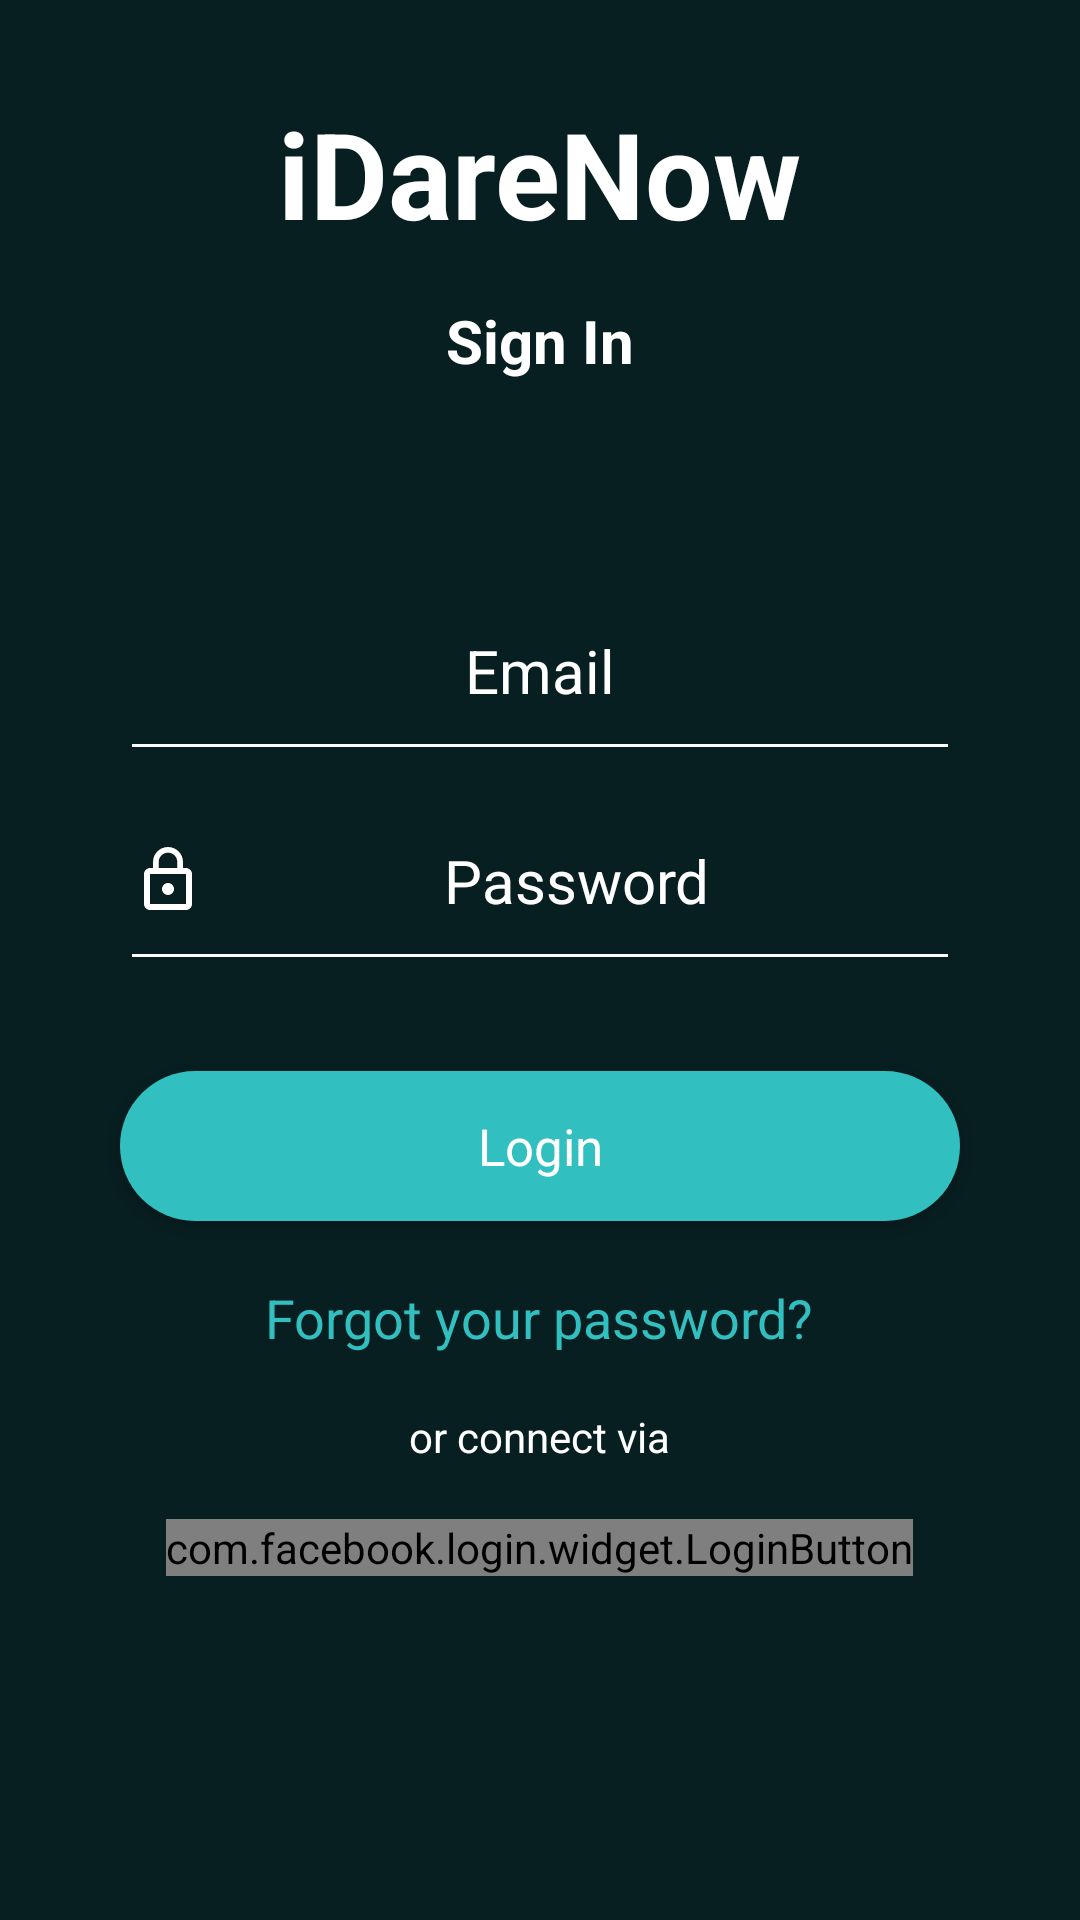

Here is an Android app screen rendered from its layout file. Give the layout XML and the strings, colors and styles it references.
<!-- AndroidManifest.xml: application theme AppTheme -->
<!-- res/layout/activity_login.xml -->
<?xml version="1.0" encoding="utf-8"?>
<LinearLayout xmlns:android="http://schemas.android.com/apk/res/android"
    xmlns:tools="http://schemas.android.com/tools"
    android:layout_width="match_parent"
    android:layout_height="match_parent"
    android:orientation="vertical"
    android:background="@color/colorPrimary"
    tools:context="com.alpharelevant.idarenow.LoginActivity" >


<RelativeLayout
    android:layout_width="match_parent"
    android:layout_height="wrap_content">

    
        
        
        
        
        

    <TextView

        android:layout_marginTop="31dp"
        android:layout_width="wrap_content"
        android:layout_height="wrap_content"
        android:layout_centerHorizontal="true"
        android:text="@string/app_name"
        android:textColor="@color/colorWhite"
        android:textSize="40sp"
        android:textStyle="bold" />


    <TextView
        android:layout_width="wrap_content"
        android:layout_height="wrap_content"
        android:layout_centerHorizontal="true"
        android:layout_marginTop="100dp"
        android:text="@string/signin"
        android:textColor="@color/colorWhite"
        android:textSize="20sp"
        android:textStyle="bold" />
</RelativeLayout>


<RelativeLayout
    android:layout_width="match_parent"
    android:layout_height="match_parent"
    android:layout_centerVertical="true"
    android:layout_centerHorizontal="true"
    android:layout_gravity="center"
    >


    <LinearLayout
        android:layout_width="match_parent"
        android:layout_height="match_parent"
        android:orientation="vertical"
        android:layout_alignParentTop="true"
        android:layout_alignParentLeft="true"
        android:layout_alignParentStart="true">

        <EditText
            android:id="@+id/edtxtEmail"
            android:layout_width="match_parent"
            android:layout_height="70dp"
            android:layout_marginLeft="40dp"
            android:layout_marginRight="40dp"
            android:layout_marginTop="60dp"
            android:maxLines="1"
            android:drawableLeft="@drawable/icon_person_selector"
            android:hint="Email"
            android:backgroundTint="@color/colorWhite"
            android:textColorHint="#FFF"
            android:inputType="textEmailAddress"
            android:textColor="@color/colorWhite"
            android:maxLength="100"
            android:textAlignment="center"
            android:fontFamily="sans-serif"
            android:textSize="20sp"
            />

        <EditText
            android:id="@+id/edtxtPass"
            android:layout_width="match_parent"
            android:layout_height="70dp"
            android:layout_marginLeft="40dp"
            android:layout_marginRight="40dp"
            android:textColorHint="#FFF"
            android:textColor="@color/colorWhite"
            android:drawableLeft="@drawable/icon_password_selector"
            android:hint="Password"
            android:maxLength="100"
            android:maxLines="1"
            android:inputType="textPassword"
            android:backgroundTint="@color/colorWhite"
            android:fontFamily="sans-serif"
            android:textAlignment="center"
            android:textSize="20sp" />


        <Button
            android:id="@+id/btnLogin"
            android:layout_width="match_parent"
            android:layout_height="50dp"
            android:layout_marginLeft="40dp"
            android:layout_marginRight="40dp"
            android:layout_marginTop="30dp"
            android:background="@drawable/button_rounded"
            android:text="Login"
            android:textAllCaps="false"
            android:textColor="#FFF"
            android:textSize="17sp"
            android:fontFamily="sans-serif"
            />


        <TextView
            android:text="Forgot your password?"
            android:layout_width="wrap_content"
            android:layout_height="wrap_content"
            android:id="@+id/tvForgotPassword"
            android:layout_gravity="center_horizontal"
            android:textAlignment="center"
            android:textColor="@color/colorSecondary"
            android:layout_marginTop="20dp"
            android:textSize="18sp"
            android:clickable="true"/>

        <TextView
            android:layout_width="wrap_content"
            android:layout_height="wrap_content"
            android:text="or connect via"
            android:fontFamily="sans-serif"
            android:textColor="@color/colorWhite"
            android:layout_gravity="center_horizontal"
            android:layout_margin="18dp"
            />

        
            
            
            
            
            
            
            
            
            
            
             

        <com.facebook.login.widget.LoginButton
            android:id="@+id/login_button"
            android:layout_width="wrap_content"
            android:layout_height="wrap_content"
            android:layout_gravity="center_horizontal" />
    </LinearLayout>

</RelativeLayout>





</LinearLayout>
<!-- resources referenced by this layout -->
<resources>
  <color name="colorPrimary">#081f21</color>
  <color name="colorSecondary">#31bfbf</color>
  <color name="colorWhite">#FFF</color>
  <!-- drawable button_rounded (drawable) -->
  <?xml version="1.0" encoding="utf-8"?>
  <selector xmlns:android="http://schemas.android.com/apk/res/android">
      <item android:state_pressed="false">
          <shape android:shape="rectangle">
              <solid android:color="@color/colorSecondary" />
              
              <corners android:radius="40dp" />
          </shape>
      </item>
  
      <item android:state_pressed="true">
          <shape android:shape="rectangle">
              <corners android:radius="40dp" />
              <solid android:color="@color/colorSecondaryDark"/>
          </shape>
      </item>
  
  </selector>
  <!-- drawable ic_back (drawable) -->
  <vector xmlns:android="http://schemas.android.com/apk/res/android"
      android:width="30dp"
      android:height="30dp"
      android:viewportHeight="1600.0"
      android:viewportWidth="1600.0">
      <path
          android:fillColor="#FFFF"
          android:pathData="M675.4,462.2c-170.5,170.7 -315.8,316.5 -322.8,324.1l-12.8,13.7 13.8,14.8c7.6,8.1 152.9,153.9 322.8,324l309.1,309.2 48,-48 48,-48 -276,-276 -276,-276 276,-276 276,-276 -48,-48 -48,-48 -310.1,310.2z"
          android:strokeColor="#00000000" />
  </vector>
  <!-- drawable icon_password_selector (drawable) -->
  <selector xmlns:android="http://schemas.android.com/apk/res/android">
      <item android:drawable="@drawable/icon_password"/>
  </selector>
  <!-- drawable icon_person_selector (drawable) -->
  <selector xmlns:android="http://schemas.android.com/apk/res/android">
      <item android:drawable="@drawable/icon_person"/>
  </selector>
  <string name="app_name">iDareNow</string>
  <string name="signin">Sign In</string>
  <style name="AppTheme" parent="Theme.AppCompat.Light.NoActionBar">
          
          <item name="colorPrimaryDark">@color/colorPrimaryDark</item>
      </style>
  <color name="colorSecondaryDark">#1c6e6e</color>
  <!-- drawable icon_password (drawable) -->
  <vector xmlns:android="http://schemas.android.com/apk/res/android"
          android:width="24dp"
          android:height="24dp"
          android:viewportWidth="24.0"
          android:viewportHeight="24.0">
      <path
          android:fillColor="#FFFF"
          android:pathData="M12,17c1.1,0 2,-0.9 2,-2s-0.9,-2 -2,-2 -2,0.9 -2,2 0.9,2 2,2zM18,8h-1L17,6c0,-2.76 -2.24,-5 -5,-5S7,3.24 7,6v2L6,8c-1.1,0 -2,0.9 -2,2v10c0,1.1 0.9,2 2,2h12c1.1,0 2,-0.9 2,-2L20,10c0,-1.1 -0.9,-2 -2,-2zM8.9,6c0,-1.71 1.39,-3.1 3.1,-3.1s3.1,1.39 3.1,3.1v2L8.9,8L8.9,6zM18,20L6,20L6,10h12v10z"/>
  </vector>
  <color name="colorPrimaryDark">#081f21</color>
</resources>
